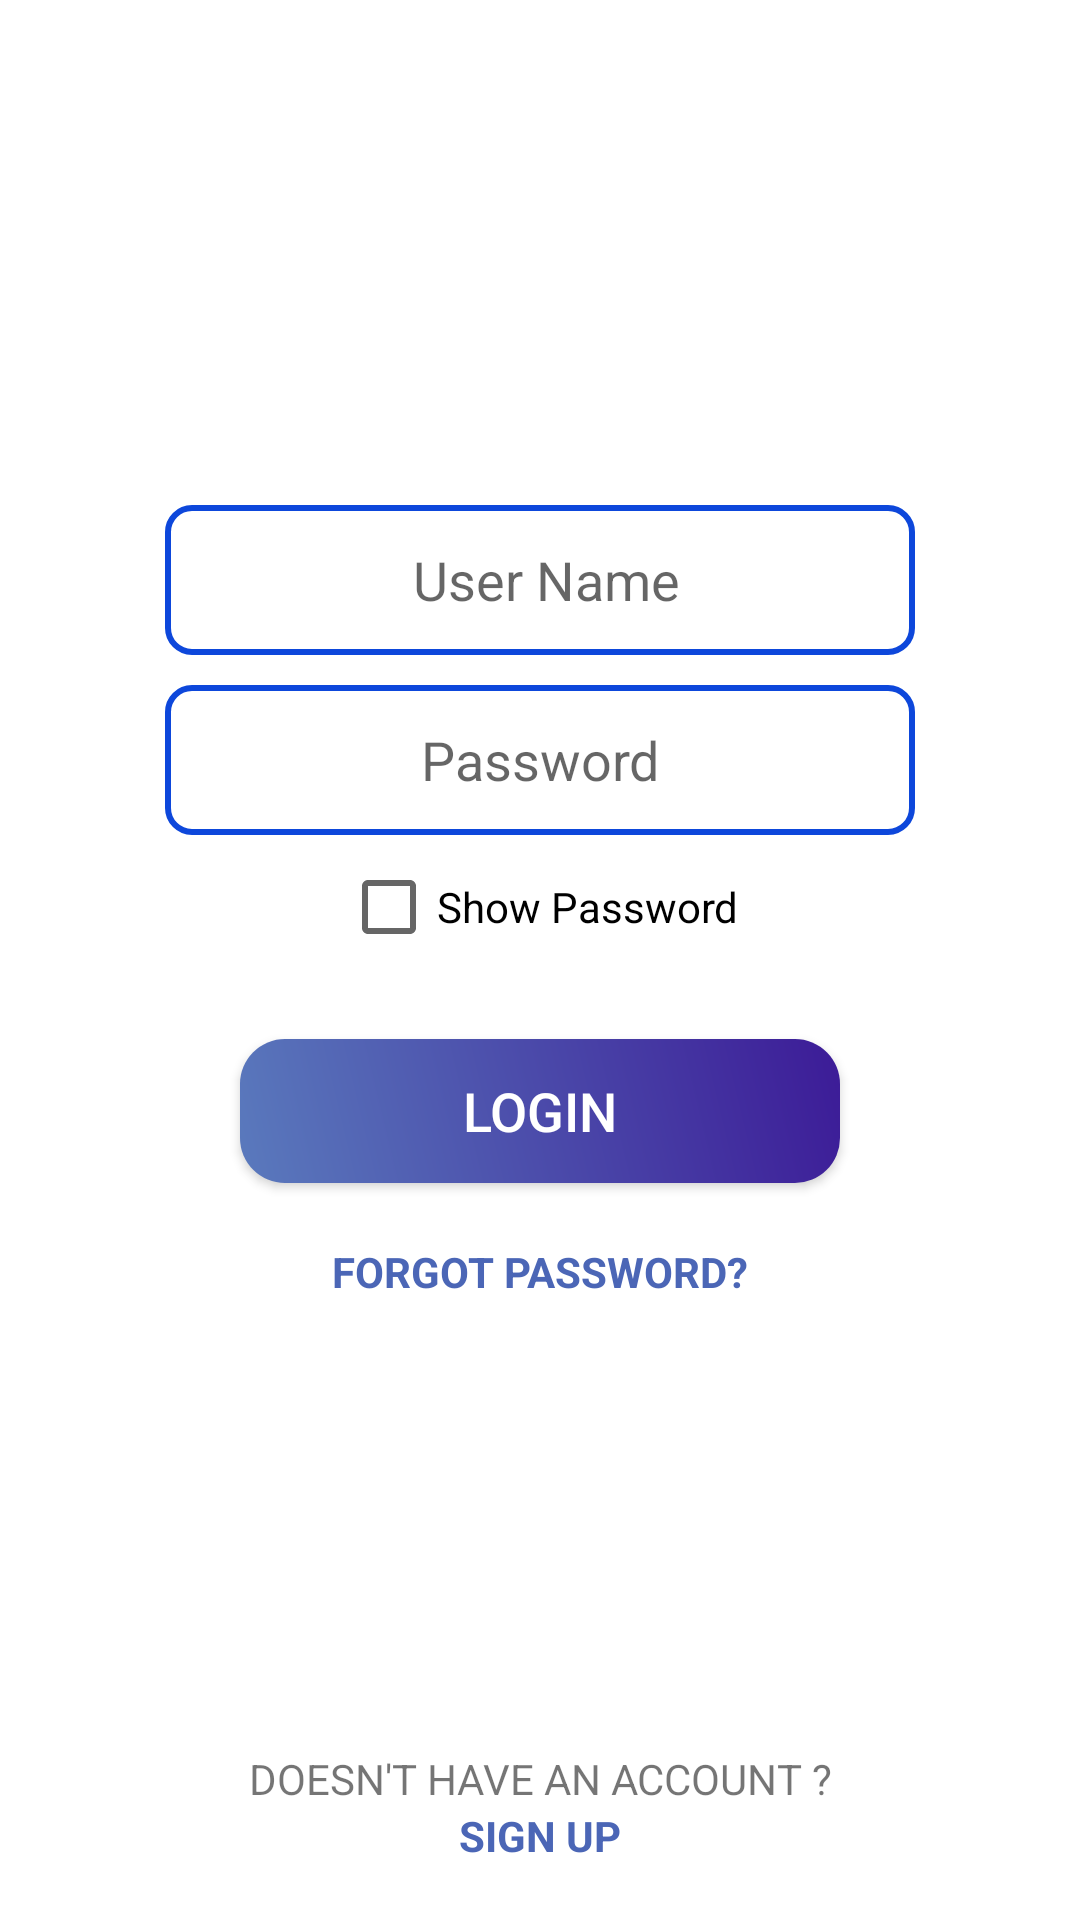

The Android layout XML behind this screen, and the referenced resources:
<!-- AndroidManifest.xml: application theme Theme.Cyber_buyllying -->
<!-- res/layout/activity_log.xml -->
<LinearLayout xmlns:android="http://schemas.android.com/apk/res/android"
    xmlns:app="http://schemas.android.com/apk/res-auto"
    xmlns:tools="http://schemas.android.com/tools"
    android:layout_width="match_parent"
    android:layout_gravity="center"
    android:orientation="vertical"
    android:gravity="center"
    android:layout_height="match_parent"
    android:background="@drawable/homenewn
"

    tools:context=".Reg">





















    <EditText
        android:id="@+id/username"
        android:layout_width="250dp"
        android:layout_height="50dp"
        android:inputType="textPersonName"
        android:gravity="center"
        android:background="@drawable/type"
        android:layout_marginTop="150dp"


        android:hint=" User Name" />

    <EditText
        android:id="@+id/password"
        android:layout_width="250dp"
        android:layout_height="50dp"
        android:layout_marginTop="10dp"
        android:ems="10"
        android:hint="Password"
        android:background="@drawable/type"
        android:gravity="center"
        android:inputType="textPassword" />


    <CheckBox
        android:id="@+id/show_password_checkbox"
        android:layout_width="wrap_content"
        android:layout_height="wrap_content"
        android:text="Show Password"
        android:textColor="@color/black"/>



    <androidx.appcompat.widget.AppCompatButton
        android:id="@+id/login"
        android:layout_width="200dp"
        android:background="@drawable/button"
        android:layout_marginTop="20dp"
        android:textSize="18dp"
        android:layout_height="wrap_content"
        android:text="LOGIN"
        android:textColor="@color/white"
        />
    <TextView
        android:id="@+id/forgot"
        android:layout_width="250dp"
        android:layout_height="wrap_content"
        android:textStyle="bold"
        android:textColor="#4B66B6"
        android:layout_marginTop="20dp"
        android:gravity="center"
       android:text="FORGOT PASSWORD?" />
    <TextView
        android:id="@+id/textView"
        android:layout_width="match_parent"
        android:layout_height="wrap_content"
        android:layout_marginTop="150dp"
        android:gravity="center"
        android:text="DOESN'T HAVE AN ACCOUNT ?" />

    <TextView
        android:id="@+id/signup"
        android:layout_width="250dp"
        android:layout_height="wrap_content"
        android:textStyle="bold"
        android:textColor="#4B66B6"
        android:gravity="center"
        android:text="SIGN UP" />

    </LinearLayout>
<!-- resources referenced by this layout -->
<resources>
  <!-- drawable button (drawable) -->
  <?xml version="1.0" encoding="utf-8"?>
  <shape xmlns:android="http://schemas.android.com/apk/res/android">
  <gradient
      android:startColor="#5A7ABD"
      android:endColor="#3C1B97"
      android:angle="45"/>
      <corners android:radius="15dp"/>
  </shape>
  <!-- drawable homenewn: png bitmap (drawable-v24, 28983 bytes) -->
  <!-- drawable type (drawable) -->
  <?xml version="1.0" encoding="utf-8"?>
  <shape xmlns:android="http://schemas.android.com/apk/res/android">
     <stroke
         android:width="2dp"
         android:color="#0D47DB"/>
         <corners android:radius="8dp"/>
  </shape>
  <style name="Theme.Cyber_buyllying" parent="Theme.MaterialComponents.DayNight.DarkActionBar">
          
          <item name="colorPrimary">@color/purple_500</item>
          <item name="colorPrimaryVariant">@color/purple_700</item>
          <item name="colorOnPrimary">@color/white</item>
          
          <item name="colorSecondary">@color/teal_200</item>
          <item name="colorSecondaryVariant">@color/teal_700</item>
          <item name="colorOnSecondary">@color/black</item>
          
          <item name="android:statusBarColor" tools:targetApi="l">?attr/colorPrimaryVariant</item>
          
      </style>
  <!-- not gathered from this repository: default colours our renderer supplied (Android Studio template values) -->
  <color name="purple_500">#FF6200EE</color>
  <color name="purple_700">#FF3700B3</color>
  <color name="teal_200">#FF03DAC5</color>
  <color name="teal_700">#FF018786</color>
  <color name="black">#FF000000</color>
  <color name="white">#FFFFFFFF</color>
</resources>
